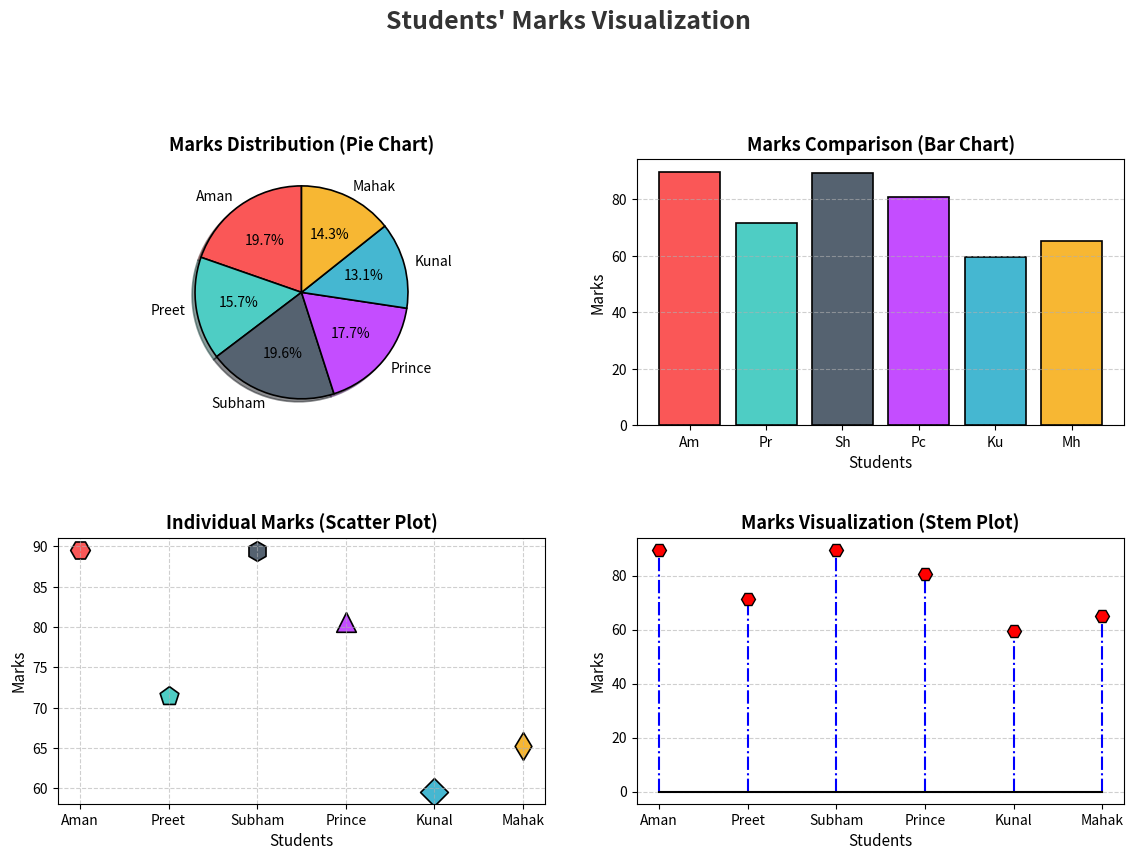

Write the Python code that produced this figure.
import numpy as np
from matplotlib import pyplot as plt

# Data
students = ["Aman", "Preet", "Subham", "Prince", "Kunal", "Mahak"]
marks = [89.6, 71.4, 89.4, 80.6, 59.6, 65.2]

# Short names for bar chart
short_names = ["Am", "Pr", "Sh", "Pc", "Ku", "Mh"]

# Markers and colors
markers = ["H", "p", "h", "^", "D", "d"]
colors = ["#FA5757", "#4ECDC4", "#556270", "#C44DFF", "#45B7D1", "#F7B733"]

# Figure setup
plt.figure(figsize=(12, 9))
plt.suptitle("Students' Marks Visualization", fontsize=18, fontweight="bold", color="#333")

# --- Pie Chart ---
plt.subplot(2, 2, 1)
plt.pie(
    marks,
    labels=students,
    colors=colors,
    autopct="%0.1f%%",
    shadow=True,
    startangle=90,
    wedgeprops={"linewidth": 1.2, "edgecolor": "black"}
)
plt.title("Marks Distribution (Pie Chart)", fontsize=13, fontweight="bold")

# --- Bar Chart ---
plt.subplot(2, 2, 2)
plt.bar(short_names, marks, color=colors, edgecolor="black", linewidth=1.2)
plt.title("Marks Comparison (Bar Chart)", fontsize=13, fontweight="bold")
plt.xlabel("Students", fontsize=11)
plt.ylabel("Marks", fontsize=11)
plt.grid(axis="y", linestyle="--", alpha=0.6)

# --- Scatter Plot ---
plt.subplot(2, 2, 3)
for i in range(len(students)):
    plt.scatter(students[i], marks[i], color=colors[i], s=200, marker=markers[i], edgecolor='black', linewidth=1.2)

plt.title("Individual Marks (Scatter Plot)", fontsize=13, fontweight="bold")
plt.xlabel("Students", fontsize=11)
plt.ylabel("Marks", fontsize=11)
plt.grid(True, linestyle="--", alpha=0.6)

# --- Stem Plot ---
plt.subplot(2, 2, 4)
markerline, stemlines, baseline = plt.stem(students, marks, linefmt="b-.", markerfmt="rH", basefmt="k-")
plt.setp(markerline, markersize=10, markeredgecolor="black", markerfacecolor="red")
plt.title("Marks Visualization (Stem Plot)", fontsize=13, fontweight="bold")
plt.xlabel("Students", fontsize=11)
plt.ylabel("Marks", fontsize=11)
plt.grid(axis="y", linestyle="--", alpha=0.6)

# Adjust layout and spacing
plt.tight_layout(pad=3.0, rect=[0, 0, 1, 0.96])

# Show all plots
plt.show()
